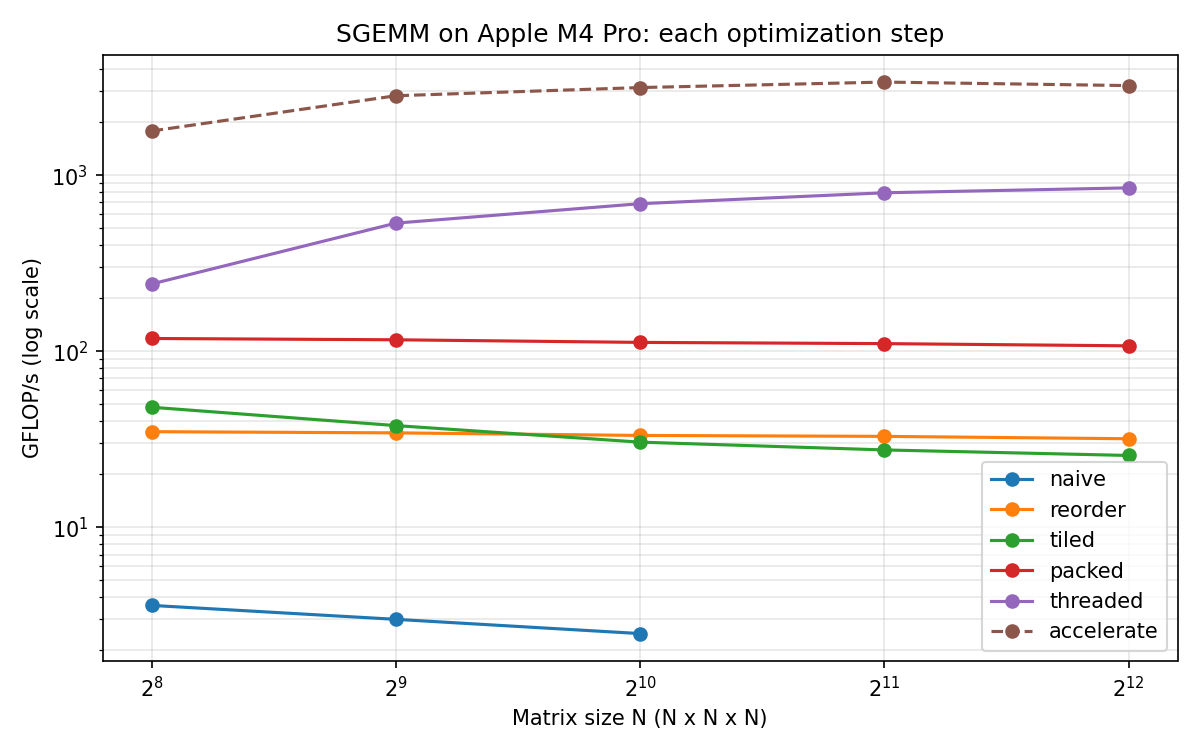

Data behind this chart, as committed beside it:
kernel, n, seconds, gflops
naive, 256, 0.009323, 3.60
reorder, 256, 0.000961, 34.91
tiled, 256, 0.000698, 48.06
packed, 256, 0.000284, 118.1
threaded, 256, 0.000139, 240.9
accelerate, 256, 0.000019, 1782
naive, 512, 0.08937, 3.00
reorder, 512, 0.007808, 34.38
tiled, 512, 0.007100, 37.81
packed, 512, 0.002311, 116.1
threaded, 512, 0.000503, 534
accelerate, 512, 0.000095, 2826
naive, 1024, 0.863, 2.49
reorder, 1024, 0.0646, 33.24
tiled, 1024, 0.07053, 30.45
packed, 1024, 0.01913, 112.2
threaded, 1024, 0.003119, 688.6
accelerate, 1024, 0.000683, 3145
reorder, 2048, 0.5232, 32.84
tiled, 2048, 0.6247, 27.50
packed, 2048, 0.1555, 110.5
threaded, 2048, 0.02163, 794.2
accelerate, 2048, 0.005085, 3379
reorder, 4096, 4.318, 31.83
tiled, 4096, 5.372, 25.58
packed, 4096, 1.281, 107.3
threaded, 4096, 0.1623, 846.9
accelerate, 4096, 0.04259, 3227
